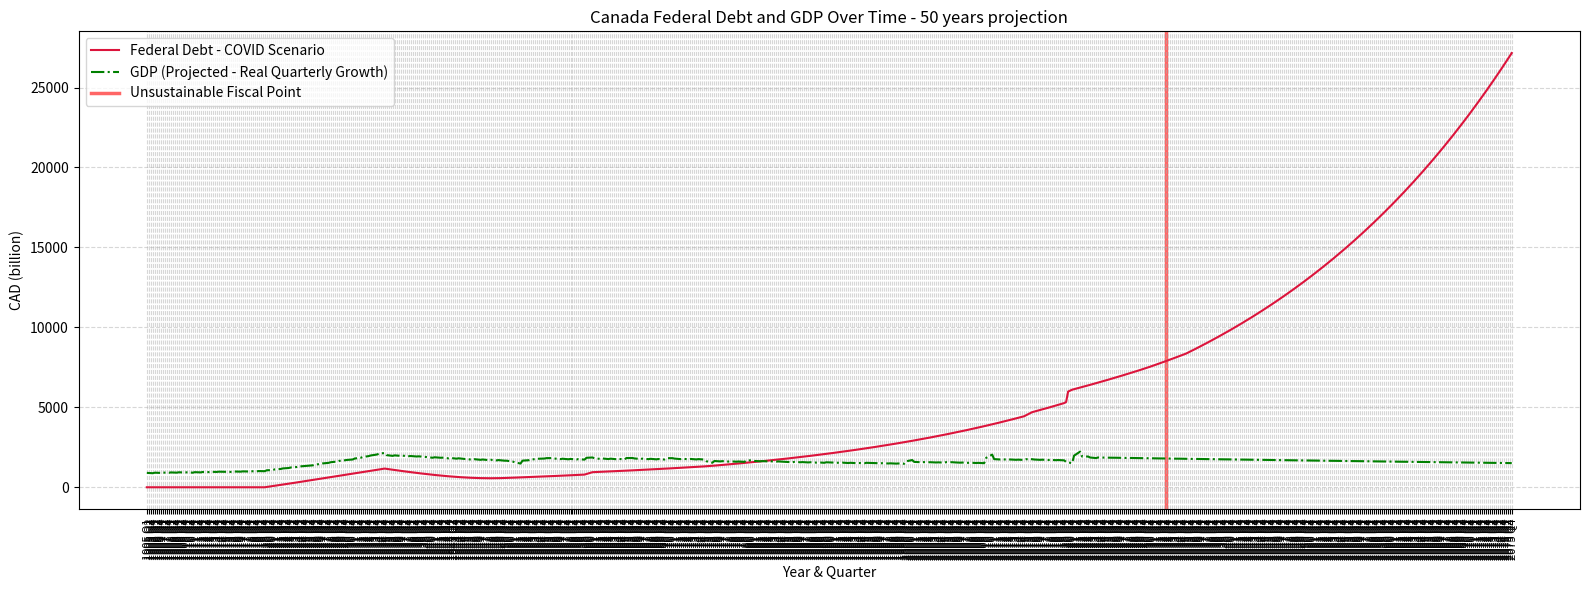

Python code for this plot:
import matplotlib.pyplot as plt
import math
import statistics


def amortization_schedule(amount, annual_rate, years):
    """
    Returns list of tuples (interest, principal) for each quarter over the loan term.
    """
    quarters = years * 4
    q_rate = annual_rate / 4
    schedule = []

    if q_rate == 0:
        payment = amount / quarters
        for _ in range(quarters):
            schedule.append((0, round(payment, 4)))
    else:
        payment = amount * q_rate / (1 - (1 + q_rate) ** -quarters)
        remaining = amount
        for _ in range(quarters):
            interest = remaining * q_rate
            principal = payment - interest
            schedule.append((round(interest, 4), round(principal, 4)))
            remaining -= principal

    return schedule


def estimate_canada_proxy_loans(start_year=1905, end_year=2024):
    """
    Estimates Canada's share of federal loans based on population share proxy.
    Returns a list of quarterly Canada-specific new loan amounts.
    """
    def share(year):
        if year < 1950:
            return 0.04 + (year - 1905) * (0.07 - 0.04) / (1950 - 1905)
        elif year < 1980:
            return 0.07 + (year - 1950) * (0.09 - 0.07) / (1980 - 1950)
        elif year < 2000:
            return 0.09 + (year - 1980) * (0.10 - 0.09) / (2000 - 1980)
        elif year <= 2024:
            return 0.10 + (year - 2000) * (0.115 - 0.10) / (2024 - 2000)
        else:
            return 0.115

    federal_annual_base = [0 if y < 1930 else 5 + (y - 1930) * 1 for y in range(start_year, end_year + 1)]
    quarterly_proxy = []

    for i, fed_amt in enumerate(federal_annual_base):
        year = start_year + i
        q_amt = fed_amt / 4
        s = share(year)
        quarterly_proxy.extend([round(q_amt * s, 2)] * 4)

    return quarterly_proxy

def dynamic_loan_growth(i):
    year = 1905 + i // 4
    if 2020 <= year <= 2021:
        return 0.30  # QE era: 30% annual growth
    elif 2022 <= year <= 2024:
        return 0.05  # Tapering
    else:
        return 0.0175  # Long-run normal growth (BOC RATE.)


def generate_federal_debt_schedule_predictive(
    initial_debt,
    annual_interest_rate,
    quarterly_new_loans,
    years_to_predict=5,
    loan_growth_rate=0.0,
    crisis_loans=None
):
    # Support dynamic loan growth as callable or dict
    if not callable(loan_growth_rate):
        fixed_growth = loan_growth_rate
        loan_growth_rate = lambda i: fixed_growth

    crisis_loans = crisis_loans or {}
    schedule = []
    balance = initial_debt
    total_interest_paid = 0.0
    quarterly_rate = annual_interest_rate / 4
    total_quarters = len(quarterly_new_loans)
    avg_loan = sum(quarterly_new_loans) / len(quarterly_new_loans) if quarterly_new_loans else 0
    boc_repayments = []  # List of (start_index, [(interest, principal), ...])

    for i in range(1, total_quarters + 1):
        year = 1905 + (i - 1) // 4
        quarter_num = (i - 1) % 4 + 1
        q_label = f"Q{quarter_num}"

        if i <= len(quarterly_new_loans):
            new_loan = quarterly_new_loans[i - 1]
        else:
            growth_periods = i - len(quarterly_new_loans)
            growth_factor = (1 + loan_growth_rate(i)) ** growth_periods
            new_loan = avg_loan * growth_factor

        injection = 0
        boc_interest_this_q = 0
        boc_principal_this_q = 0

        if (year, q_label) in crisis_loans:
            loan = crisis_loans[(year, q_label)]
            injection = loan["amount"]
            repayments = amortization_schedule(loan["amount"], loan["interest_rate"], loan["term_years"])
            boc_repayments.append((i, repayments))

        for start_index, rep_list in boc_repayments:
            offset = i - start_index
            if 0 <= offset < len(rep_list):
                interest, principal = rep_list[offset]
                boc_interest_this_q += interest
                boc_principal_this_q += principal

        interest = balance * quarterly_rate
        total_interest_paid += interest
        total_added = new_loan + injection
        balance += interest + total_added - boc_principal_this_q

        schedule.append({
            "Year": year,
            "Quarter": q_label,
            "Interest (CAD bn)": round(interest, 3),
            "New Loans (CAD bn)": round(new_loan, 3),
            "Crisis Injection (CAD bn)": round(injection, 3),
            "BoC Interest (CAD bn)": round(boc_interest_this_q, 3),
            "BoC Principal (CAD bn)": round(boc_principal_this_q, 3),
            "Total Added (CAD bn)": round(total_added, 3),
            "Balance End (CAD bn)": round(balance, 3)
        })

    return schedule, round(total_interest_paid, 3)


def find_debt_gdp_crossover_quarterly(schedule, this_year, initial_gdp, quarterly_gdp_growth_series):
    """
    Find the first quarter when federal debt exceeds GDP using quarterly GDP growth series.
    """
    gdp = initial_gdp
    for i, entry in enumerate(schedule):
        debt = entry["Balance End (CAD bn)"]
        if debt > gdp and entry["Year"] >= this_year:
            return (entry["Year"], entry["Quarter"], debt, gdp)
        if i < len(quarterly_gdp_growth_series):
            gdp = quarterly_gdp_growth_series[i]
        else:
            # If out of quarterly growth data, assume last known growth or no growth
            gdp *= 1

    return None


def print_quarterly_schedule(schedule, total_interest_paid, max_rows=20):
    headers = ["Year", "Quarter", "Interest", "New Loans", "Crisis", "BoC Interest", "BoC Principal", "Balance End"]
    widths = [6, 8, 14, 12, 10, 14, 15, 16]
    sep = "+" + "+".join("-" * w for w in widths) + "+"

    print(sep)
    print("|" + "|".join(h.center(w) for h, w in zip(headers, widths)) + "|")
    print(sep)

    for row in schedule[:max_rows]:
        print("|" +
              str(row["Year"]).rjust(widths[0]) + "|" +
              row["Quarter"].center(widths[1]) + "|" +
              f"{row['Interest (CAD bn)']:,.3f}".rjust(widths[2]) + "|" +
              f"{row['New Loans (CAD bn)']:,.3f}".rjust(widths[3]) + "|" +
              f"{row['Crisis Injection (CAD bn)']:,.3f}".rjust(widths[4]) + "|" +
              f"{row['BoC Interest (CAD bn)']:,.3f}".rjust(widths[5]) + "|" +
              f"{row['BoC Principal (CAD bn)']:,.3f}".rjust(widths[6]) + "|" +
              f"{row['Balance End (CAD bn)']:,.3f}".rjust(widths[7]) + "|")

    print(sep)
    if len(schedule) > max_rows:
        print(f"... ({len(schedule) - max_rows} more quarters)")
    print(f"\nTotal interest paid over period: CAD {total_interest_paid:,.3f}")


def project_gdp_series(initial_gdp, annual_growth, num_quarters):
    gdp = initial_gdp
    quarterly_growth = (1 + annual_growth) ** 0.25 - 1
    gdp_series = []
    for _ in range(num_quarters):
        gdp_series.append(gdp)
        gdp *= (1 + quarterly_growth)
    return gdp_series


def evaluate_fit(balances, gdp_series, method="mse"):
    if method == "mse":
        errors = [(d - g) ** 2 for d, g in zip(balances, gdp_series)]
        return sum(errors) / len(errors)
    elif method == "log_mse":
        errors = [(math.log(d + 1) - math.log(g + 1)) ** 2 for d, g in zip(balances, gdp_series)]
        return sum(errors) / len(errors)
    elif method == "ratio_stdev":
        ratios = [d / g for d, g in zip(balances, gdp_series)]
        return statistics.stdev(ratios)
    else:
        raise ValueError(f"Unknown fit method: {method}")


def find_best_gdp_growth(
    balances,
    initial_gdp,
    min_rate=0.002,
    max_rate=0.1,
    step=0.0005,
    method="mse"
):
    best_rate = None
    best_fit = float('inf')
    rate = min_rate

    while rate <= max_rate:
        gdp_series = project_gdp_series(initial_gdp, rate, len(balances))
        fit = evaluate_fit(balances, gdp_series, method=method)

        if fit < best_fit:
            best_fit = fit
            best_rate = rate

        rate += step

    return best_rate, best_fit


def estimate_exponential_growth_rate(values):
    start = values[0]
    end = values[-1]
    periods = len(values) - 1
    return (end / start) ** (1 / periods) - 1


def find_unsustainable_tax_quarter_quarterly(schedule, this_year, initial_gdp, quarterly_gdp_growth_series, tax_to_gdp_ratio=0.20):
    """
    Find fiscal unsustainability quarter using quarterly GDP growth series.
    """
    gdp = initial_gdp
    tax_ratio_quarterly = tax_to_gdp_ratio / 4

    for i, entry in enumerate(schedule):
        interest = entry["Interest (CAD bn)"]
        principal = entry["BoC Principal (CAD bn)"]
        required_payment = interest + principal
        revenue = tax_ratio_quarterly * gdp

        if i < len(quarterly_gdp_growth_series):
            gdp = quarterly_gdp_growth_series[i]
        else:
            gdp *= 1  # No growth assumed beyond data

        if required_payment > revenue and entry["Year"] >= this_year:
            return {
                "Year": entry["Year"],
                "Quarter": entry["Quarter"],
                "Required Payment": required_payment,
                "Tax Revenue": revenue,
                "Debt": entry["Balance End (CAD bn)"],
                "GDP": gdp
            }
        
    return None

def plotting(
    initial_debt,
    annual_rate,
    initial_gdp,
    years_to_predict,
    this_year,
    label_extension,
    real_gdp_quarterly_growth,
    tax_to_gdp_ratio,
    quarterly_inflation,
    crisis_loans
):
    
    quarterly_new_loans = estimate_canada_proxy_loans(start_year=1905, end_year=this_year + years_to_predict)

    schedule_covid, total_interest = generate_federal_debt_schedule_predictive(
        initial_debt,
        annual_rate,
        quarterly_new_loans,
        years_to_predict,
        loan_growth_rate=dynamic_loan_growth,
        crisis_loans=crisis_loans
    )

    print_quarterly_schedule(schedule_covid, total_interest, max_rows=len(schedule_covid))

    crossover = find_debt_gdp_crossover_quarterly(schedule_covid, this_year, initial_gdp, real_gdp_quarterly_growth)
    if crossover:
        y, q, d, g = crossover
        print(f"\n📉 Crossover Point: Debt surpasses GDP in {y} {q}")
        print(f"Debt: CAD {d:,.3f}")
        print(f"GDP: CAD {g:,.3f}")
    else:
        print("\n✅ Debt does not surpass GDP within projection window.")

    years_covid = [f"{entry['Year']} {entry['Quarter']}" for entry in schedule_covid]
    balances_covid = [entry["Balance End (CAD bn)"] for entry in schedule_covid]

    unsustainable = find_unsustainable_tax_quarter_quarterly(schedule_covid, this_year, initial_gdp, real_gdp_quarterly_growth, tax_to_gdp_ratio=tax_to_gdp_ratio)
    if unsustainable:
        print("\n🚨 Fiscal Unsustainability Detected")
        print(f"Quarter: {unsustainable['Year']} {unsustainable['Quarter']}")
        print(f"Required Debt Payment: CAD {unsustainable['Required Payment']:.2f} Billion")
        print(f"Available Tax Revenue: CAD {unsustainable['Tax Revenue']:.2f} Billion")
        print(f"Debt: CAD {unsustainable['Debt']:.2f} Billion")
        print(f"GDP: CAD {unsustainable['GDP']:.2f} Billion")
        print(f"Debt:GDP ratio = {unsustainable['Debt'] / unsustainable['GDP'] * 100:.2f} %")
    else:
        print("\n✅ Taxes can cover debt payments within projection window.")

    debt_growth_q = estimate_exponential_growth_rate(balances_covid)
    debt_growth_a = (1 + debt_growth_q) ** 4 - 1

    print(f"\n🔍 Estimated Quarterly Debt Growth Rate: {debt_growth_q:.4%}")
    print(f"📆 Estimated Annualized Debt Growth Rate: {debt_growth_a:.4%}")

    # Use best-fit GDP growth rate to match debt path is now unnecessary if using actual quarterly growth,
    # but can be adapted if you want to fit with a subset or smoothed version of real_gdp_quarterly_growth

    # Plot
    plt.figure(figsize=(16, 6))

    plt.plot(years_covid, balances_covid, label="Federal Debt - COVID Scenario", color="crimson")
    plt.plot(years_covid, real_gdp_quarterly_growth, label="GDP (Projected - Real Quarterly Growth)", color="green", linestyle="-.")
    #plt.plot(years_covid, quarterly_inflation, label="Inflation X 100000 (fit)", color="red", linestyle="-")
    # Optionally, could plot a best fit GDP as well if needed

    if unsustainable:
        label = f"{unsustainable['Year']} {unsustainable['Quarter']}"
        plt.axvline(
            x=label,
            color='red',
            linestyle='-',
            linewidth=2.5,
            alpha=0.6,
            label='Unsustainable Fiscal Point',
            zorder=1
        )
    plt.title(f"Canada Federal Debt and GDP Over Time - {label_extension} projection")
    plt.xlabel("Year & Quarter")
    plt.ylabel("CAD (billion)")
    plt.xticks(rotation=90, fontsize=8)
    plt.yticks(fontsize=10)
    plt.grid(True, linestyle="--", alpha=0.5)
    plt.legend()
    plt.tight_layout()
    plt.show()

    if unsustainable:
        return unsustainable['Debt'] / unsustainable['GDP'] * 100, unsustainable["Year"]
    else:
        # Return estimated debt growth compared to GDP end value
        return debt_growth_a / real_gdp_quarterly_growth[-1]*4 * 100, None

def generate_quarterly_inflation_series(historical_data, multiplier):
    """
    Generates a list of quarterly inflation rates (as decimals) based on annual inflation rates.
    Assumes quarterly compounding.
    """
    quarterly_inflation_rates = []
    for year_data in historical_data:
        annual_inflation_pct = year_data["inflation"]
        annual_rate = annual_inflation_pct / 100
        quarterly_rate = (1 + annual_rate) ** (1/4) - 1
        quarterly_rate = quarterly_rate * multiplier
        quarterly_inflation_rates.extend([quarterly_rate] * 4)
    return quarterly_inflation_rates

def compute_real_gdp_per_capita_growth(data, initial_gdp, initial_population=5.37):  # e.g., 5.37 million in 1905
    results = []
    current_gdp = initial_gdp
    current_pop = initial_population

    for entry in data:
        year = entry["year"]
        nominal = entry["nominal_gdp_growth"]
        inflation = entry["inflation"]
        pop_growth = entry["population_growth"]

        real_gdp = nominal - inflation
        real_gdp_per_capita_growth = real_gdp - pop_growth

        growth_factor = 1 + real_gdp_per_capita_growth / 100
        pop_growth_factor = 1 + pop_growth / 100

        current_gdp *= growth_factor
        current_pop *= pop_growth_factor
        total_real_gdp = current_gdp * current_pop

        quarterly_growth_factor = growth_factor ** (1 / 4)
        quarterly_gdps = [current_gdp * (quarterly_growth_factor ** i) * current_pop for i in range(1, 5)]

        results.append({
            "year": year,
            "real_gdp_per_capita_growth": real_gdp_per_capita_growth,
            "real_gdp_per_capita": current_gdp,
            "population": current_pop,
            "total_real_gdp": total_real_gdp,
            "quarterly_real_gdp": quarterly_gdps
        })

    return results



def generate_canada_historical_data(years_projection, gdp_growth):
    # Approximate population in millions for census years
    pop_census = {
        1901: 5.37,
        1911: 7.21,
        1921: 8.79,
        1931: 10.38,
        1941: 11.51,
        1951: 14.01,
    }

    def yearly_population_growth(prev_pop, next_pop, years):
        growth_rate = ((next_pop / prev_pop) ** (1/years) - 1) * 100
        return growth_rate

    # Calculate population growth for years between census years
    pop_growth_by_year = {}
    census_years = sorted(pop_census.keys())
    for i in range(len(census_years) - 1):
        start = census_years[i]
        end = census_years[i+1]
        years = end - start
        growth = yearly_population_growth(pop_census[start], pop_census[end], years)
        for y in range(start + 1, end + 1):
            pop_growth_by_year[y] = growth

    # For 1952–1960, estimate growth ~2% (post-war boom)
    for y in range(1952, 1961):
        pop_growth_by_year[y] = 2.0

    # For 1961–2023, use known approximations (simplified)
    known_pop_growth = {
        1961: 2.1, 1962: 2.05, 1963: 2.0, 1964: 1.95, 1965: 1.9,
        1970: 1.9, 1975: 1.5, 1980: 1.2, 1985: 1.1, 1990: 1.5,
        1995: 1.1, 2000: 0.9, 2005: 0.8, 2010: 1.1, 2015: 1.0,
        2020: 1.0, 2021: 0.7, 2022: 0.78, 2023: 3.2,
    }

    def interpolate_yearly_growth(start_year, end_year, start_value, end_value):
        years = end_year - start_year
        step = (end_value - start_value) / years
        return [start_value + step * i for i in range(years + 1)]

    pop_years = sorted(known_pop_growth.keys())
    for i in range(len(pop_years) - 1):
        sy, ey = pop_years[i], pop_years[i + 1]
        vals = interpolate_yearly_growth(sy, ey, known_pop_growth[sy], known_pop_growth[ey])
        for offset, val in enumerate(vals[:-1]):
            pop_growth_by_year[sy + offset] = val

    # Nominal GDP and inflation data dictionaries
    nominal_gdp_by_year = {}
    inflation_by_year = {}

    # Fill rough data for early years (1905-1950)
    for y in range(1905, 1951):
        nominal_gdp_by_year[y] = 3.0 if y % 5 != 0 else 2.0  # arbitrary pattern
        inflation_by_year[y] = 2.0 if y < 1920 else 5.0

    # Deflation during Great Depression and post-depression inflation
    for y in range(1920, 1935):
        inflation_by_year[y] = -2.0
    for y in range(1935, 1951):
        inflation_by_year[y] = 4.0

    # More accurate data 1951-2023 (partial)
    nominal_gdp_by_year.update({
        1951: 5.5, 1952: 6.0, 1953: 6.2, 1954: 5.0, 1955: 5.7,
        1960: 4.8, 1965: 5.2, 1970: 5.1, 1975: 3.0, 1980: 12.7,
        1985: 3.1, 1990: 5.1, 1995: 2.5, 2000: 9.8, 2005: 2.7,
        2010: 17.7, 2015: 2.2,
        # Updated recent years:
        2020: -5.0,
        2021: 21.3,
        2022: 7.7,
        2023: 1.5,
        2024: 1.6,
    })

    inflation_by_year.update({
        1951: 10.4, 1955: 3.4, 1960: 1.3, 1965: 3.1, 1970: 3.0,
        1975: 9.1, 1980: 10.0, 1985: 4.4, 1990: 4.8, 1995: 2.2,
        2000: 2.7, 2005: 2.2, 2010: 1.8, 2015: 1.1, 2020: 0.7,
        2021: 3.4, 2022: 6.8, 2023: 3.9,
    })

    def fill_missing(data_dict, start, end):
        keys = list(range(start, end + 1))
        for i in range(len(keys) - 1):
            k1, k2 = keys[i], keys[i + 1]
            if k1 in data_dict and k2 in data_dict:
                diff = data_dict[k2] - data_dict[k1]
                steps = k2 - k1
                for j in range(1, steps):
                    data_dict[k1 + j] = data_dict[k1] + diff * j / steps

    # Fill missing values by linear interpolation
    intervals = [
        (1951, 1960), (1960, 1965), (1965, 1970), (1970, 1975),
        (1975, 1980), (1980, 1985), (1985, 1990), (1990, 1995),
        (1995, 2000), (2000, 2005), (2005, 2010), (2010, 2015),
        (2015, 2020), (2020, 2023)
    ]

    for start, end in intervals:
        fill_missing(nominal_gdp_by_year, start, end)
        fill_missing(inflation_by_year, start, end)

    # Build the full historical data list
    historical_data = []
    for year in range(1905, 2026+years_projection):
        if year < this_year:
            data = {
                "year": year,
                "nominal_gdp_growth": nominal_gdp_by_year.get(year, 1.4),
                "inflation": round(inflation_by_year.get(year, 1.75+0.25), 2), # Defaults to BoC Rate + 0.25 base points
                "population_growth": round(pop_growth_by_year.get(year, 0.2), 2), #0.2% increase by default. (~ 83000 in 2025 over 41 500 000 habitants)
            }
        else:
            data = {
                "year": year,
                "nominal_gdp_growth": nominal_gdp_by_year.get(year, gdp_growth),
                "inflation": round(inflation_by_year.get(year, 1.75+0.25), 2), # Defaults to BoC Rate + 0.25 base points
                "population_growth": round(pop_growth_by_year.get(year, 0.2), 2), #0.2% increase by default. (~ 83000 in 2025 over 41 500 000 habitants)
            }
        historical_data.append(data)

    return historical_data

def Federal_Debt_Acquisition_Boc_Revenues(historical_data, crisis_loans):

    Base_year = 1905

    BoC_Rate = 0.0175 # 1.75 percent

    quarterly_inflation = generate_quarterly_inflation_series(historical_data, 1)

    yearly_real_gdp = compute_real_gdp_per_capita_growth(historical_data, initial_gdp)

    real_gdp_1905_2075_Q1_Q4 = [g for entry in yearly_real_gdp for g in entry["quarterly_real_gdp"]]

    Sums_Collected = 0
    Count = 1
    for i, real_gdp in enumerate(real_gdp_1905_2075_Q1_Q4[:len(real_gdp_1905_2075_Q1_Q4)]):
        if Count == 5:
            Base_year += 1
            Count = 1
        if quarterly_inflation[i]*4 >= BoC_Rate:
            Sums_Collected += BoC_Rate * real_gdp
        else:
            #BoC Borrows from the DEBT
            Debt_Loan =  BoC_Rate * real_gdp
            Sums_Collected += Debt_Loan
            key = (Base_year, f"Q{Count}")
            if key not in crisis_loans:
                crisis_loans.update({key:{"amount": Debt_Loan, "term_years": 15, "interest_rate": 0.0175}}) # 15 years loans ??
            else:
                crisis_loans.update({key:{"amount": crisis_loans[key]["amount"] + Debt_Loan, "term_years": crisis_loans[key]["term_years"], "interest_rate": crisis_loans[key]["interest_rate"]}})
        Count += 1
    
    return Sums_Collected, crisis_loans

if __name__ == "__main__":
    confederation_year = 1867
    this_year = 2025
    initial_debt = 0.275    # 275 million in 1905
    annual_rate = 0.028
    initial_gdp = 169    # 1.69 Billion in 1905 and 2240 for 2025 (2.24 trillion)
    gdp_growth = 1.6     # %%%%%%%%%%%%%%%%%%%%%%%%% 2025 %%%%%%%%%%%%%%%%%%%%%%% --> adjust this to today GDP growth percentage (%). EVERYTHING ABOUVE 4.1956 is a win over 350 years.
    hst = 0.15           # HARMONIZED SALES TAX
    crisis_loans = {
        (2020, "Q2"): {"amount": 600, "term_years": 15, "interest_rate": 0.0175},  # 1.75% BoC rate
    }

    years_to_predict_50 = 50

    historical_data = generate_canada_historical_data(years_to_predict_50, gdp_growth)

    BoC_Sums_Collected, crisis_loans = Federal_Debt_Acquisition_Boc_Revenues(historical_data, crisis_loans)

    quarterly_inflation = generate_quarterly_inflation_series(historical_data, 100000)

    yearly_real_gdp = compute_real_gdp_per_capita_growth(historical_data, initial_gdp)

    real_gdp_1905_2075_Q1_Q4 = [g for entry in yearly_real_gdp for g in entry["quarterly_real_gdp"]]
                                                                              
    ratio_50 , unsustainable = plotting(initial_debt, annual_rate, initial_gdp, years_to_predict_50, this_year, f"{years_to_predict_50} years",real_gdp_1905_2075_Q1_Q4, hst, quarterly_inflation, crisis_loans)

    total_inflation = 0
    for quarter_inflation in quarterly_inflation:
        quarter_inflation = quarter_inflation / 100000
        total_inflation += quarter_inflation
    average_inflation = total_inflation / len(quarterly_inflation) * 100


    if not unsustainable:
        years_to_predict = 300

        historical_data = generate_canada_historical_data(years_to_predict, gdp_growth)

        quarterly_inflation = generate_quarterly_inflation_series(historical_data, 100000)

        yearly_real_gdp = compute_real_gdp_per_capita_growth(historical_data, initial_gdp)

        real_gdp_1905_2325_Q1_Q4 = [g for entry in yearly_real_gdp for g in entry["quarterly_real_gdp"]]

        ratio_300, unsustainable = plotting(initial_debt, annual_rate, initial_gdp, years_to_predict, this_year, f"{years_to_predict} years",  real_gdp_1905_2325_Q1_Q4, hst, quarterly_inflation, crisis_loans)

        total_inflation = 0
        for quarter_inflation in quarterly_inflation:
            quarter_inflation = quarter_inflation / 100000
            total_inflation += quarter_inflation
        average_inflation = total_inflation / len(quarterly_inflation) * 100


        if unsustainable:
            print(f"RESULT: At year {unsustainable-confederation_year} after Confederation of Canada, taxes alone will not support repayment of the federal debt!")
            print(f"This leaves us...{unsustainable-this_year} years to react.")
            print(f"Average Inflation = {average_inflation:.2f} %")
        else:
            print("RESULT: GDP ADJUSTED TO DEBT GROWTH!")
    else:
        print(f"RESULT: At year {unsustainable-confederation_year} after Confederation of Canada, taxes alone will not support repayment of the federal debt!")
        print(f"This leaves us...{unsustainable-this_year} years to react.")
        print(f"Average Inflation = {average_inflation:.2f} %")

print(f"Bank of Canada MIGHT have collected {BoC_Sums_Collected} CAD Billion since 1905")